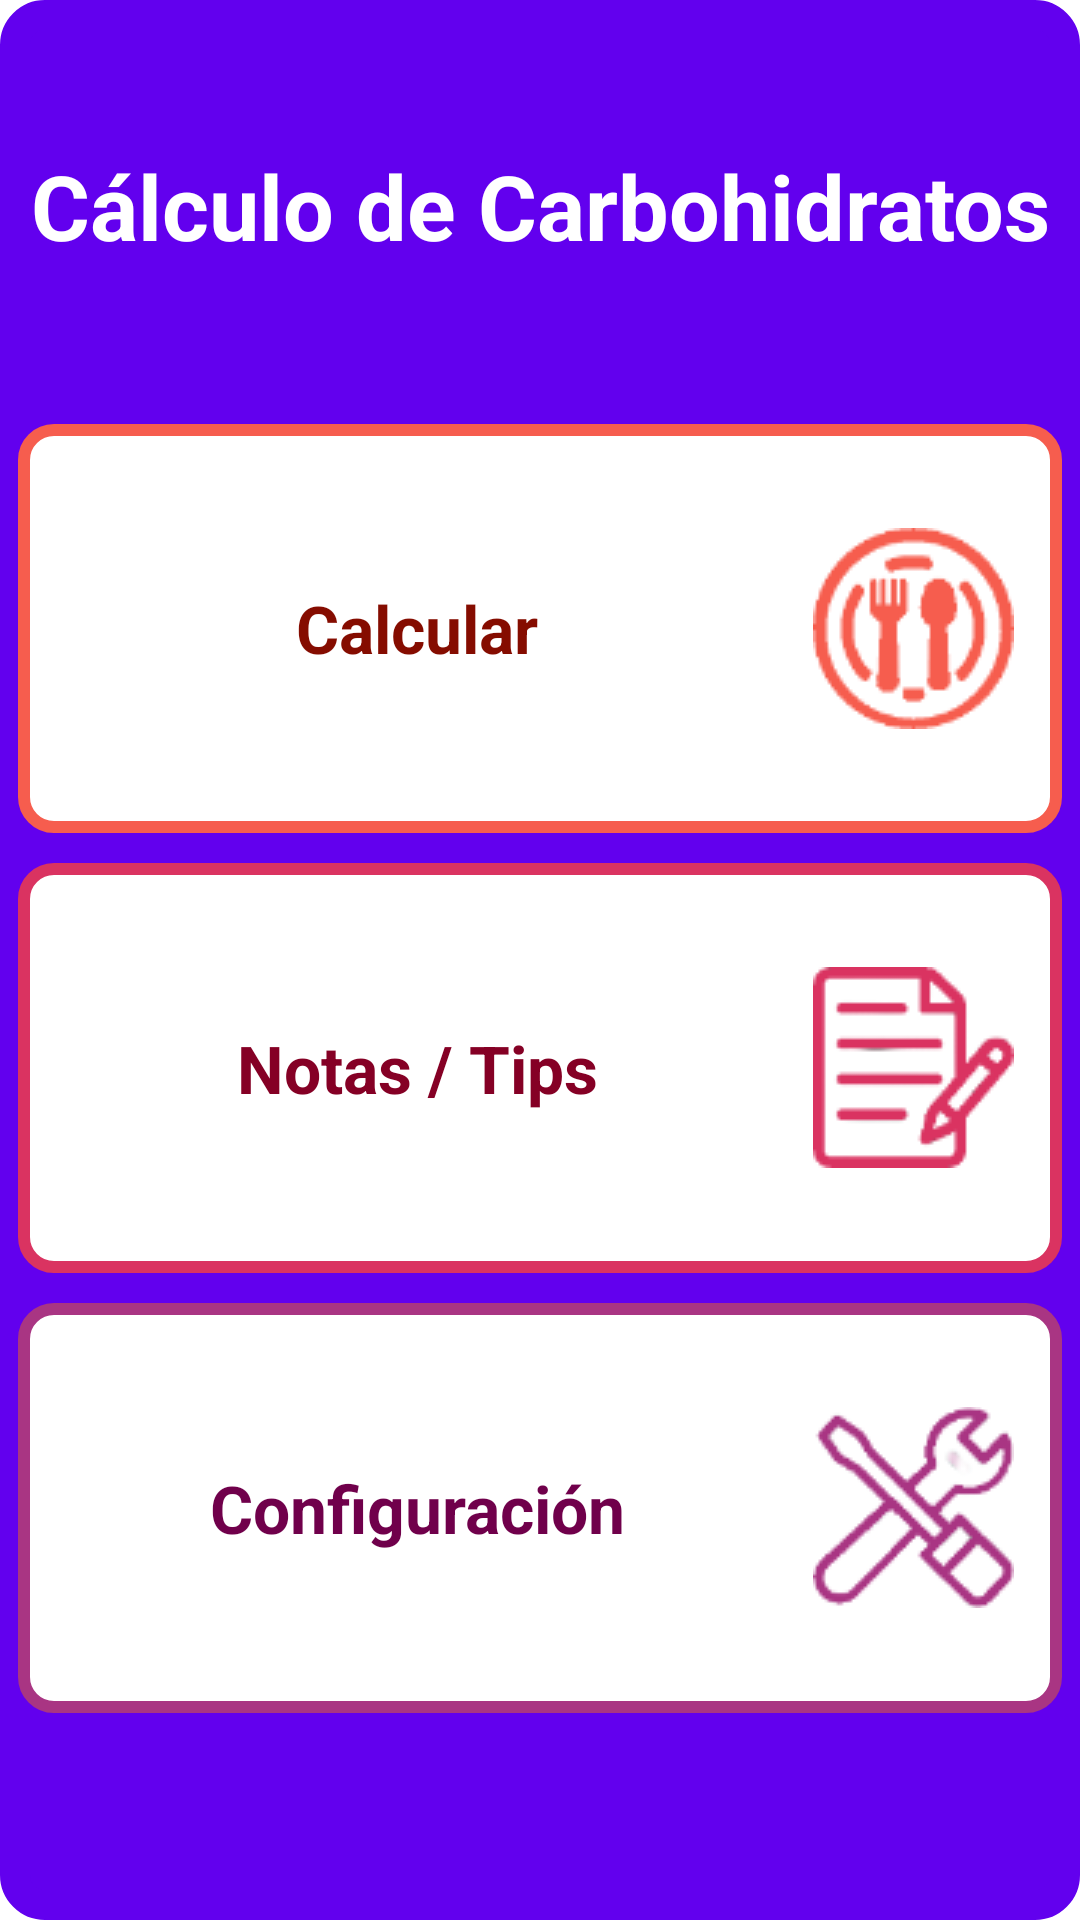

Reconstruct the res/layout file that produces this screen, plus the resources it refers to.
<!-- AndroidManifest.xml: activity theme SplashTheme -->
<!-- res/layout/activity_main.xml -->
<?xml version="1.0" encoding="utf-8"?>
<LinearLayout
    xmlns:android="http://schemas.android.com/apk/res/android"
    xmlns:app="http://schemas.android.com/apk/res-auto"
    xmlns:tools="http://schemas.android.com/tools"
    android:layout_width="match_parent"
    android:layout_height="match_parent"
    tools:context=".MainActivity"
    android:background="@drawable/borde_color6_fino"
    android:layout_margin="10dp"
    android:gravity="center"
    android:orientation="vertical">

    <LinearLayout
    android:layout_width="match_parent"
    android:layout_height="0dp"
    android:layout_weight=".2"
    android:layout_margin="5dp"
    android:gravity="center"
    android:orientation="vertical">

        <TextView
            android:layout_width="wrap_content"
            android:layout_height="wrap_content"
            android:textStyle="bold"
            android:gravity="center"
            android:textSize="30sp"
            android:textColor="@android:color/white"
            android:text="@string/calc_carbohydrates" />
    </LinearLayout>

    <LinearLayout
        android:layout_width="match_parent"
        android:layout_height="0dp"
        android:layout_weight=".7"
        android:gravity="center"
        android:orientation="vertical">

            <TextView
                style="@style/estiloBotonGrande"
                android:background="@drawable/borde_color3_fino"
                android:drawableRight="@drawable/comida_ic_sf"
                android:text="@string/make_a_plate"
                android:layout_margin="5dp"
                android:onClick="clickArmarComida"
                android:textColor="@color/color3_oscuro" />

            <TextView
                style="@style/estiloBotonGrande"
                android:background="@drawable/borde_color4_fino"
                android:drawableRight="@drawable/nota_ic_sf"
                android:text="@string/notes"
                android:layout_margin="5dp"
                android:onClick="clickBuscarNotas"
                android:textColor="@color/color4_oscuro" />

            <TextView
                style="@style/estiloBotonGrande"
                android:background="@drawable/borde_color5_fino"
                android:drawableRight="@drawable/mantenimiento_ic_sf"
                android:text="@string/admin"
                android:layout_margin="5dp"
                android:onClick="clickConfigGeneral"
                android:textColor="@color/color5_oscuro" />

    </LinearLayout>
    <LinearLayout
        android:layout_width="match_parent"
        android:layout_height="0dp"
        android:layout_weight=".1"
        android:orientation="vertical">
    </LinearLayout>
</LinearLayout>
<!-- resources referenced by this layout -->
<resources>
  <color name="color3_oscuro">#850c00</color>
  <color name="color4_oscuro">#850025</color>
  <color name="color5_oscuro">#70004b</color>
  <!-- drawable borde_color4_fino (drawable) -->
  <?xml version="1.0" encoding="utf-8"?>
  <shape
      xmlns:android="http://schemas.android.com/apk/res/android"
      android:shape="rectangle">
  
      
      <solid
          android:color="@color/color4_claro" >
      </solid>
  
      
      <stroke
          android:width="4dp"
          android:color="@color/color4" >
          
      </stroke>
  
      
      <padding
          android:left="1dp"
          android:top="1dp"
          android:right="1dp"
          android:bottom="1dp"    >
      </padding>
  
      
      <corners
          android:radius="10dp"   >
      </corners>
  
  </shape>
  <!-- drawable borde_color5_fino (drawable) -->
  <?xml version="1.0" encoding="utf-8"?>
  <shape
      xmlns:android="http://schemas.android.com/apk/res/android"
      android:shape="rectangle">
  
      
      <solid
          android:color="@color/color5_claro" >
      </solid>
  
      
      <stroke
          android:width="4dp"
          android:color="@color/color5" >
          
      </stroke>
  
      
      <padding
          android:left="1dp"
          android:top="1dp"
          android:right="1dp"
          android:bottom="1dp"    >
      </padding>
  
      
      <corners
          android:radius="10dp"   >
      </corners>
  
  </shape>
  <!-- drawable borde_color6_fino (drawable) -->
  <?xml version="1.0" encoding="utf-8"?>
  <shape
      xmlns:android="http://schemas.android.com/apk/res/android"
      android:shape="rectangle">
  
      
      <solid
          android:color="@color/color6" >
      </solid>
  
      
      <stroke
          android:width="10dp"
          android:color="@color/color6" >
          
      </stroke>
  
      
      <padding
          android:left="1dp"
          android:top="1dp"
          android:right="1dp"
          android:bottom="1dp"    >
      </padding>
  
      
      <corners
          android:radius="10dp"   >
      </corners>
  
  </shape>
  <string name="admin">Configuración</string>
  <string name="calc_carbohydrates">Cálculo de Carbohidratos</string>
  <string name="make_a_plate">Calcular</string>
  <string name="notes">Notas / Tips</string>
  <style name="estiloBotonGrande">
          <item name="android:layout_width">match_parent</item>
          
          <item name="android:layout_height">0dp</item>
          <item name="android:layout_weight">1</item>
          <item name="android:textAppearance">@android:style/TextAppearance.Large</item>
          <item name="android:textStyle">bold</item>
          <item name="android:paddingRight">16dp</item>
          <item name="android:gravity">center</item>
      </style>
  <style name="SplashTheme" parent="Theme.AppCompat.NoActionBar">
          <item name="android:windowBackground">@drawable/splash_background</item>
      </style>
  <color name="color3_claro">#ffffff</color>
  <color name="color3">#F65D4E</color>
  <color name="color4_claro">#ffffff</color>
  <color name="color4">#DA3361</color>
  <color name="color5_claro">#ffffff</color>
  <color name="color5">#A93583</color>
  <color name="color6">#FF6200EE</color>
  <!-- drawable splash_background (drawable) -->
  <?xml version="1.0" encoding="utf-8"?>
  <layer-list xmlns:android="http://schemas.android.com/apk/res/android">
      <item android:drawable="@color/color6" />
      <item>
          <bitmap
              android:gravity="center"
              android:src="@drawable/conteo2_chico" /> 
      </item>
  </layer-list>
</resources>
